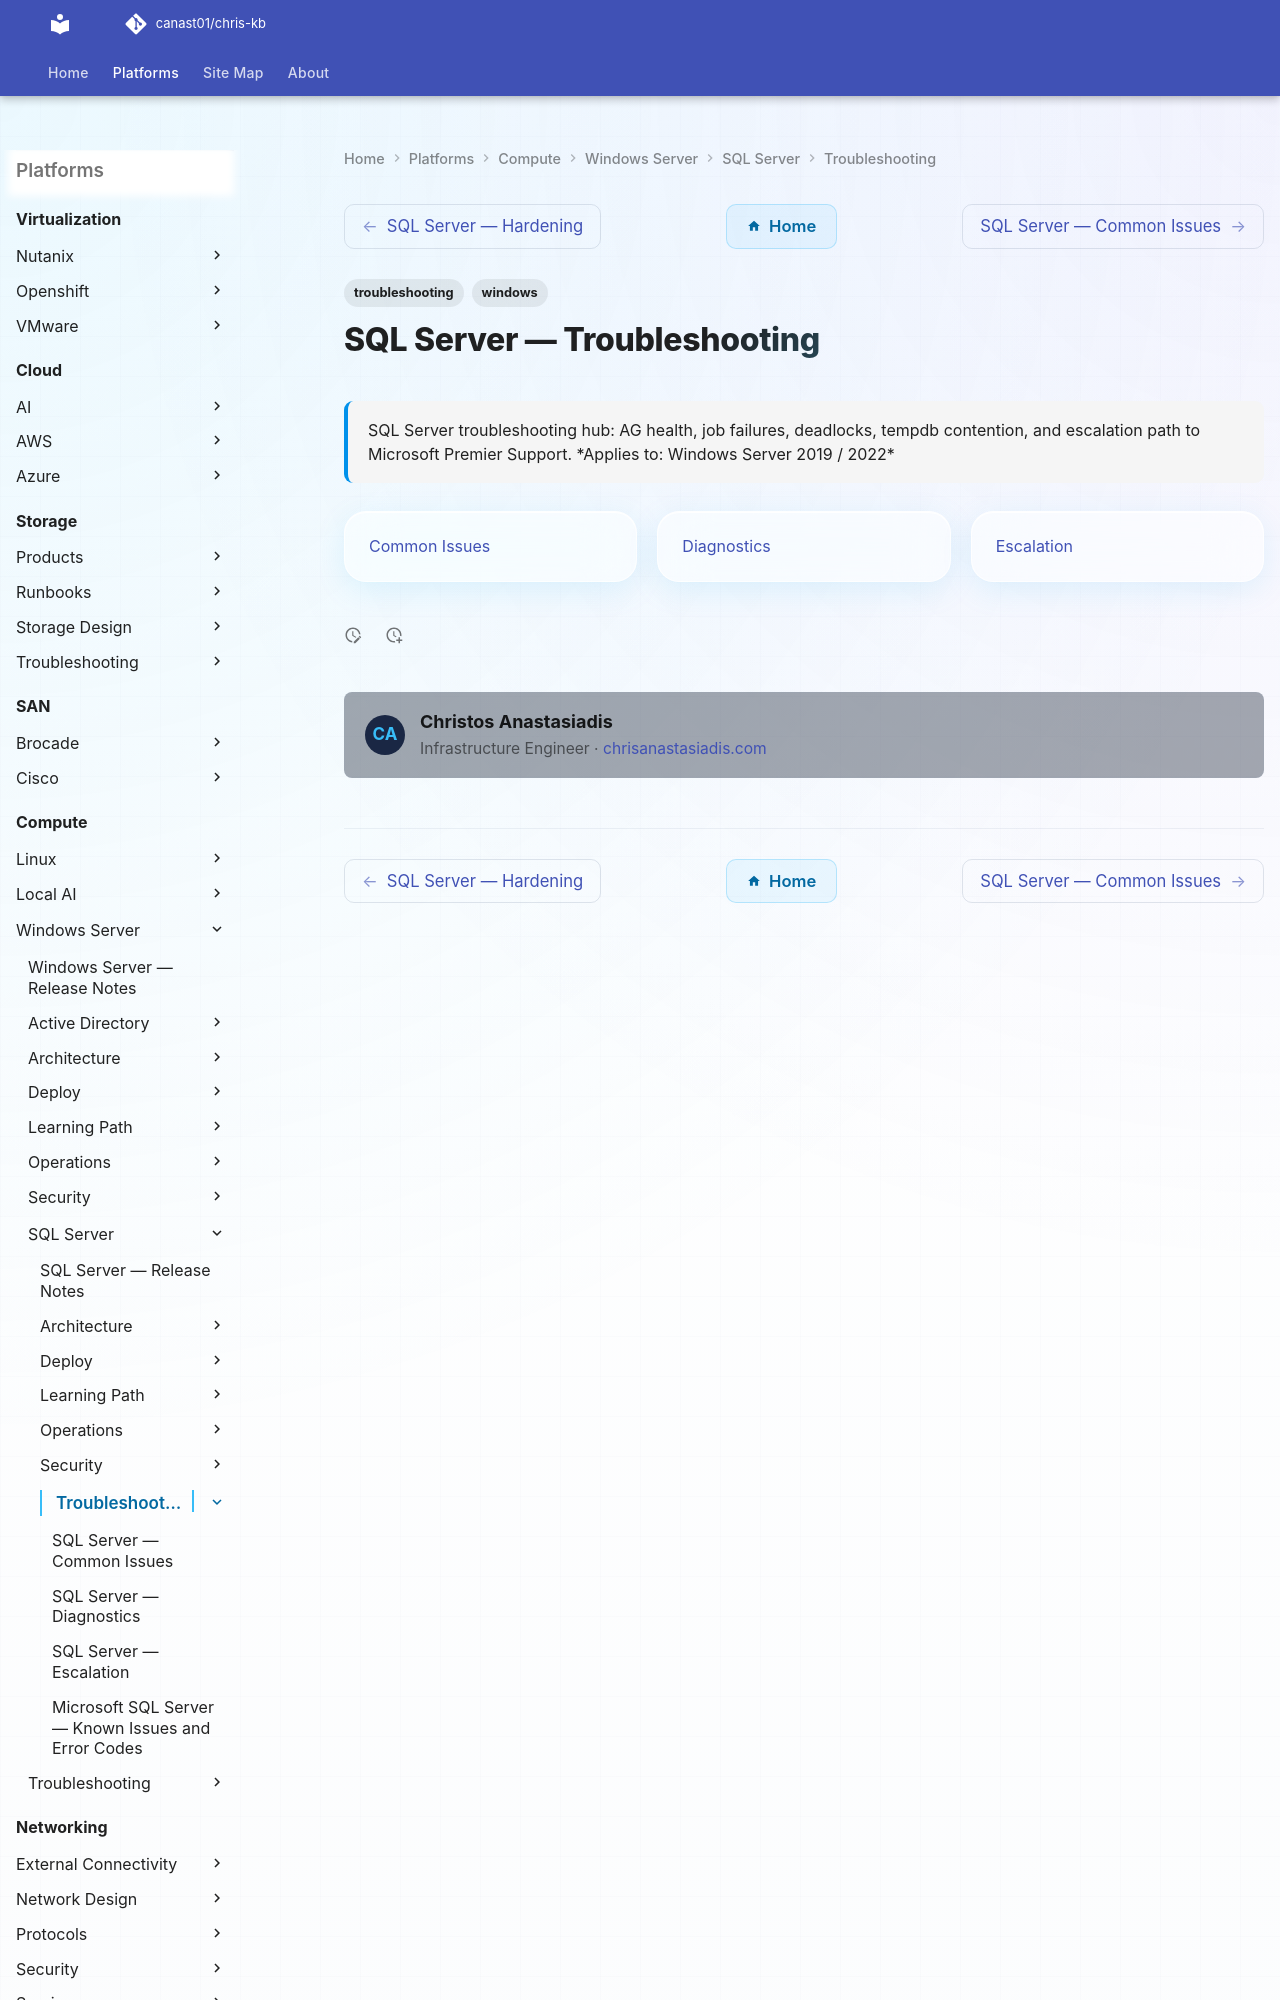

repository: canast01/chris-kb · page: compute/windows-server/sql-server/troubleshooting/index.html · generator: mkdocs

---
tags:
  - troubleshooting
  - windows
search:
  boost: 1.5
description: "SQL Server troubleshooting hub: AG health, job failures, deadlocks, tempdb contention, and escalation path to Microsoft Premier Support."
---
